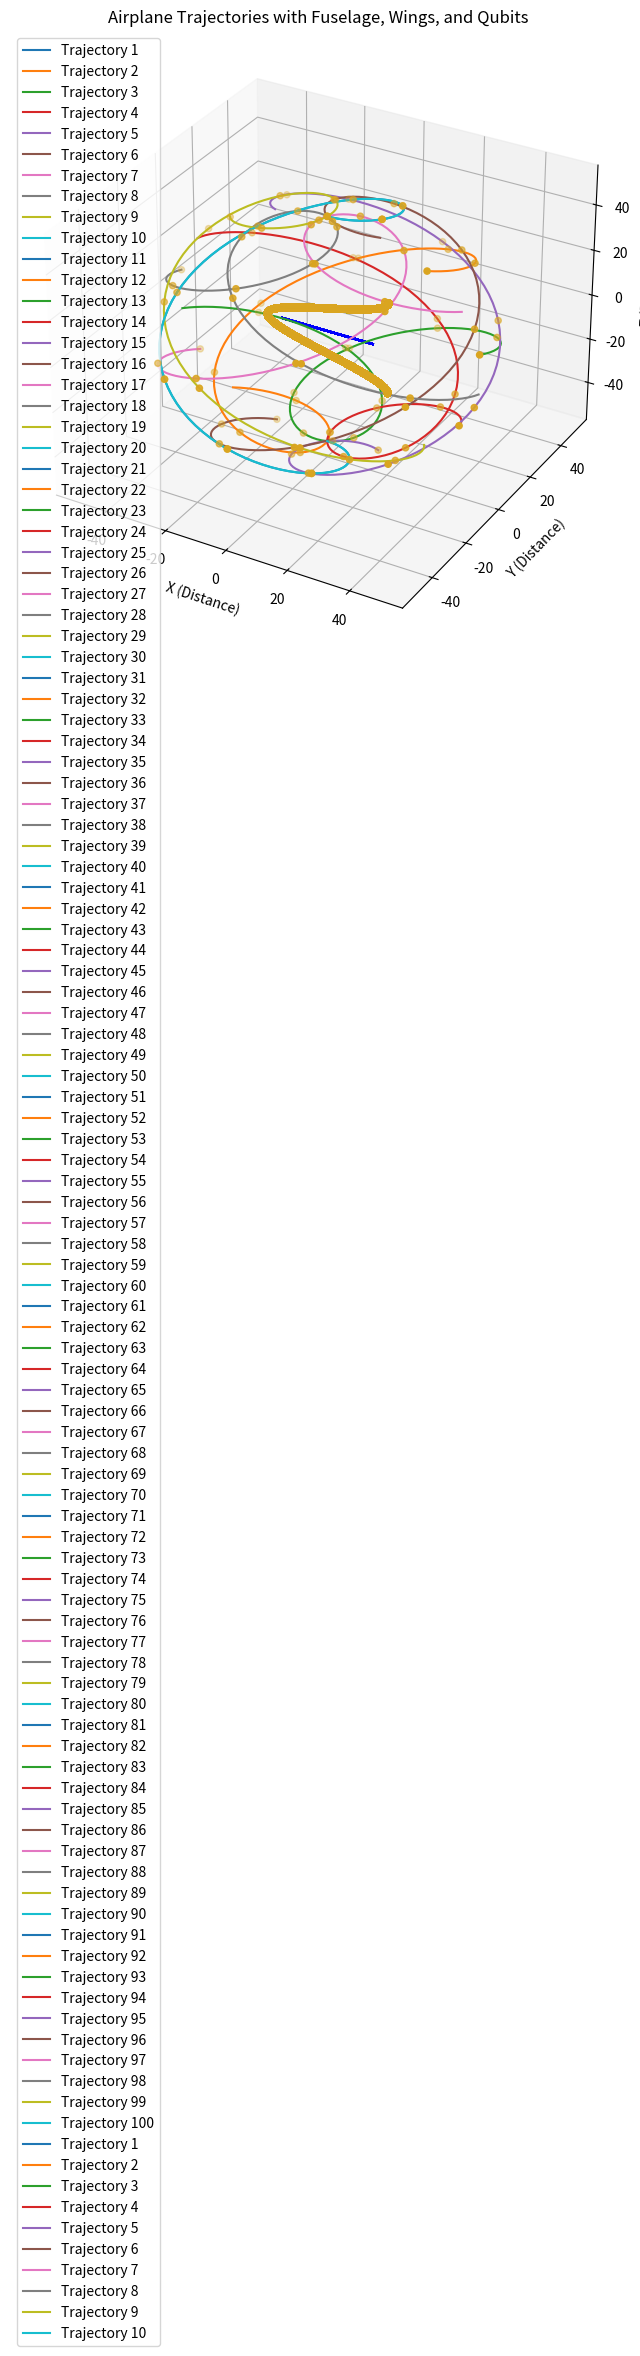

This figure's Python source:
import matplotlib.pyplot as plt
import numpy as np
from mpl_toolkits.mplot3d import Axes3D
from matplotlib.animation import FuncAnimation

# Define function to compute trajectory resembling an airplane with a fuselage and wings
def compute_airplane_trajectory(num_points, time_step):
    # Define parameters for trajectory generation
    r_max = 20  # Maximum radial distance for the fuselage
    fuselage_length = 40  # Length of the fuselage
    fuselage_radius = 5   # Radius of the fuselage
    wing_span = 30        # Span of the wings

    # Generate random values for theta
    theta_values = np.linspace(0, 2 * np.pi, num_points)

    # Compute trajectory coordinates resembling an airplane with a fuselage and wings
    fuselage_x = r_max * np.cos(theta_values)
    fuselage_y = np.zeros_like(theta_values)
    fuselage_z = np.linspace(-fuselage_length / 2, fuselage_length / 2, num_points)

    # Compute trajectory coordinates for the wings
    wing_x = np.linspace(-wing_span / 2, wing_span / 2, num_points)
    wing_y = np.zeros_like(theta_values)
    wing_z = np.zeros_like(theta_values)

    return fuselage_x, fuselage_y, fuselage_z, wing_x, wing_y, wing_z

# Define function to compute trajectory based on Gott time machine metric equation
def compute_trajectory(num_points, time_step):
    # Define parameters for trajectory generation
    r_max = 50  # Maximum radial distance
    theta_max = np.pi  # Maximum theta angle
    phi_max = 2 * np.pi  # Maximum phi angle

    # Generate random values for theta and phi
    theta_values = np.linspace(0, theta_max, num_points)
    phi_values = np.linspace(0, phi_max, num_points)

    # Compute trajectory coordinates based on Gott time machine metric equation
    trajectory_x = r_max * np.sin(theta_values + time_step) * np.cos(phi_values)
    trajectory_y = r_max * np.sin(theta_values + time_step) * np.sin(phi_values)
    trajectory_z = r_max * np.cos(theta_values + time_step)
    
    return trajectory_x, trajectory_y, trajectory_z

# Define function to generate qubits
def generate_qubits(trajectory_x, trajectory_y, trajectory_z, color):
    qubit_coordinates_x = trajectory_x[::10]  # Sample every 10th point for qubits
    qubit_coordinates_y = trajectory_y[::10]
    qubit_coordinates_z = trajectory_z[::10]
    return ax.scatter(qubit_coordinates_x, qubit_coordinates_y, qubit_coordinates_z, color=color, marker='o')

# Generate initial trajectory for the airplane
num_points_airplane = 10000
num_trajectories_airplane = 100
time_steps_airplane = np.linspace(0, 2*np.pi, num_trajectories_airplane)  # Different initial time steps for each trajectory

# Generate initial trajectory for the collapsing effect
num_points_collapsing = 100
num_trajectories_collapsing = 10
time_steps_collapsing = np.linspace(0, 2*np.pi, num_trajectories_collapsing)  # Different initial time steps for each trajectory

# Create figure and subplot
fig = plt.figure(figsize=(10, 8))
ax = fig.add_subplot(111, projection='3d')

# Plot airplane trajectories
for i, time_step in enumerate(time_steps_airplane):
    fuselage_x, fuselage_y, fuselage_z, wing_x, wing_y, wing_z = compute_airplane_trajectory(num_points_airplane, time_step)
    ax.plot(fuselage_x, fuselage_y, fuselage_z, label=f'Trajectory {i+1}')  # Plot fuselage
    ax.plot(wing_x, wing_y, wing_z, color='blue')  # Plot wings
    generate_qubits(fuselage_x, fuselage_y, fuselage_z, 'goldenrod')  # Place qubits on fuselage

# Plot collapsing effect trajectories
scatters = []
for i, time_step in enumerate(time_steps_collapsing):
    trajectory_x, trajectory_y, trajectory_z = compute_trajectory(num_points_collapsing, time_step)
    line, = ax.plot(trajectory_x, trajectory_y, trajectory_z, label=f'Trajectory {i+1}')
    scatters.append(generate_qubits(trajectory_x, trajectory_y, trajectory_z, 'goldenrod'))

# Add labels and legend
ax.set_xlabel('X (Distance)')
ax.set_ylabel('Y (Distance)')
ax.set_zlabel('Z (Distance)')
ax.set_title('Airplane Trajectories with Fuselage, Wings, and Qubits')
ax.legend()

def update(frame):
    # Calculate scaling factor for collapsing effect
    scale_factor = 1.0 - frame / 100.0  # Adjust the denominator for the desired duration of the animation

    for scatter in scatters:
        scatter.remove()
    for i, time_step in enumerate(time_steps_collapsing):
        new_time_step = time_step + frame / 10  # Adjust speed here
        trajectory_x, trajectory_y, trajectory_z = compute_trajectory(num_points_collapsing, new_time_step)
        scaled_trajectory_x = scale_factor * trajectory_x
        scaled_trajectory_y = scale_factor * trajectory_y
        scaled_trajectory_z = scale_factor * trajectory_z
        scatters[i] = generate_qubits(scaled_trajectory_x, scaled_trajectory_y, scaled_trajectory_z, 'goldenrod')

ani = FuncAnimation(fig, update, frames=range(100), interval=50)  # Control speed with interval parameter
plt.show()
